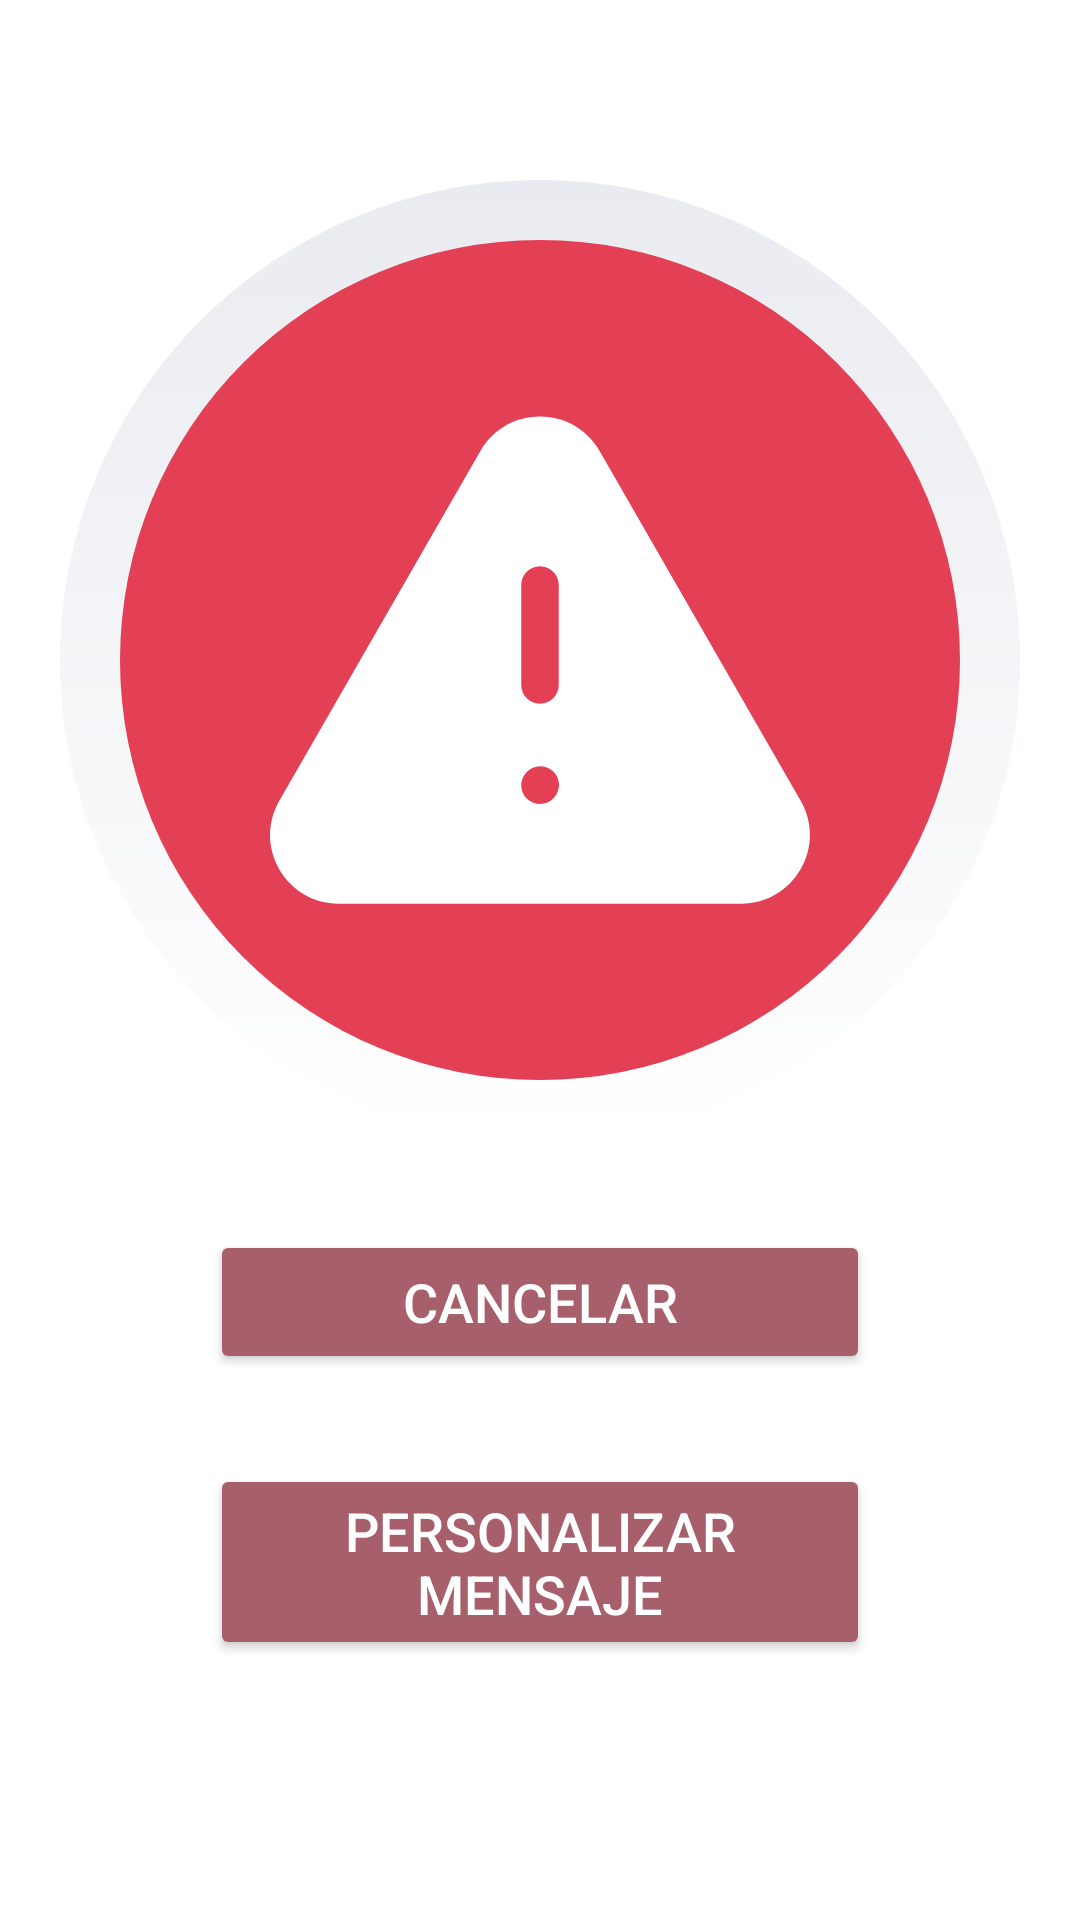

Android layout source for this screen:
<!-- AndroidManifest.xml: application theme Theme.Azalea -->
<!-- res/layout/fragment_panico.xml -->
<?xml version="1.0" encoding="utf-8"?>
<FrameLayout xmlns:android="http://schemas.android.com/apk/res/android"
    xmlns:tools="http://schemas.android.com/tools"
    android:layout_width="match_parent"
    android:layout_height="match_parent"
    xmlns:app="http://schemas.android.com/apk/res-auto"
    tools:context=".fragments.PanicoFragment"
    android:background="@color/white">

    <ScrollView
        android:layout_marginTop="40dp"
        android:layout_width="match_parent"
        android:layout_height="match_parent"
        tools:ignore="UselessParent">
        
        <androidx.constraintlayout.widget.ConstraintLayout
            android:layout_width="match_parent"
            android:layout_height="wrap_content">

            <ImageView
                android:id="@+id/imgButtonPanic"
                android:scaleType="fitCenter"
                android:layout_width="match_parent"
                android:layout_height="0dp"
                app:layout_constraintDimensionRatio="1:1"
                android:background="@drawable/template_emergency_button"
                android:src="@drawable/baseline_warning_triangle_solid"
                android:layout_centerInParent="true"
                android:layout_margin="20dp"
                android:contentDescription="@string/panicbutton"
                android:padding="60dp"
                app:layout_constraintTop_toTopOf="parent"
                app:layout_constraintStart_toStartOf="parent"
                app:layout_constraintEnd_toEndOf="parent"/>

            <Button
                android:id="@+id/buttonCancelarPanic"
                android:layout_width="match_parent"
                android:layout_marginStart="70dp"
                android:layout_marginEnd="70dp"
                android:layout_height="wrap_content"
                android:layout_centerInParent="true"
                android:layout_marginTop="30dp"
                android:backgroundTint="@color/SecondaryAzalea"
                android:gravity="center"
                android:text="@string/cancelar"
                android:textSize="18sp"
                android:padding="10dp"
                android:textColor="@color/white"
                app:layout_constraintTop_toBottomOf="@id/imgButtonPanic"/>

            <Button
                android:id="@+id/buttonPersonalizePanic"
                android:layout_width="match_parent"
                android:layout_marginStart="70dp"
                android:layout_marginEnd="70dp"
                android:layout_height="wrap_content"
                android:layout_centerInParent="true"
                android:layout_marginTop="30dp"
                android:backgroundTint="@color/SecondaryAzalea"
                android:gravity="center"
                android:text="@string/personalizar_mensaje"
                android:textSize="18sp"
                android:padding="10dp"
                android:textColor="@color/white"
                app:layout_constraintTop_toBottomOf="@id/buttonCancelarPanic"/>



        </androidx.constraintlayout.widget.ConstraintLayout>
        
    </ScrollView>

</FrameLayout>
<!-- resources referenced by this layout -->
<resources>
  <color name="SecondaryAzalea">#A7606B</color>
  <color name="white">#FFFFFFFF</color>
  <!-- drawable baseline_warning_triangle_solid (drawable) -->
  <vector xmlns:android="http://schemas.android.com/apk/res/android"
      android:width="24dp"
      android:height="24dp"
      android:viewportWidth="24"
      android:viewportHeight="24">
    <path
        android:pathData="M9.616,3.642C10.674,1.803 13.327,1.803 14.384,3.642L22.427,17.63C23.481,19.463 22.158,21.75 20.043,21.75H3.957C1.842,21.75 0.519,19.463 1.573,17.63L9.616,3.642ZM12,8.25C12.414,8.25 12.75,8.586 12.75,9V13C12.75,13.414 12.414,13.75 12,13.75C11.586,13.75 11.25,13.414 11.25,13V9C11.25,8.586 11.586,8.25 12,8.25ZM12.568,17.501C12.845,17.193 12.82,16.719 12.512,16.442C12.204,16.164 11.73,16.189 11.453,16.497L11.443,16.508C11.165,16.816 11.19,17.291 11.498,17.568C11.806,17.845 12.28,17.82 12.557,17.512L12.568,17.501Z"
        android:strokeWidth="1.5"
        android:fillColor="#ffffff"
        android:fillType="evenOdd"/>
  </vector>
  <!-- drawable template_emergency_button (drawable) -->
  <?xml version="1.0" encoding="utf-8"?>
  <layer-list xmlns:android="http://schemas.android.com/apk/res/android">
      <item>
          <shape android:shape="oval">
              <gradient
                  android:startColor="#E9EBF0"
                  android:endColor="#FFFFFF"
                  android:type="linear"
                  android:angle="-45"/>
              <size android:width="100dp" android:height="100dp"/>
          </shape>
      </item>
  
      <item android:top="20dp" android:bottom="20dp" android:left="20dp" android:right="20dp">
          <shape android:shape="oval">
              <solid android:color="#E34056"/>
              <size android:width="80dp" android:height="80dp"/>
          </shape>
      </item>
  </layer-list>
  <string name="cancelar">Cancelar</string>
  <string name="panicbutton">PanicButton</string>
  <string name="personalizar_mensaje">Personalizar mensaje</string>
  <style name="Theme.Azalea" parent="Base.Theme.Azalea" />
  <style name="Base.Theme.Azalea" parent="Theme.Material3.DayNight.NoActionBar">
  
      </style>
</resources>
